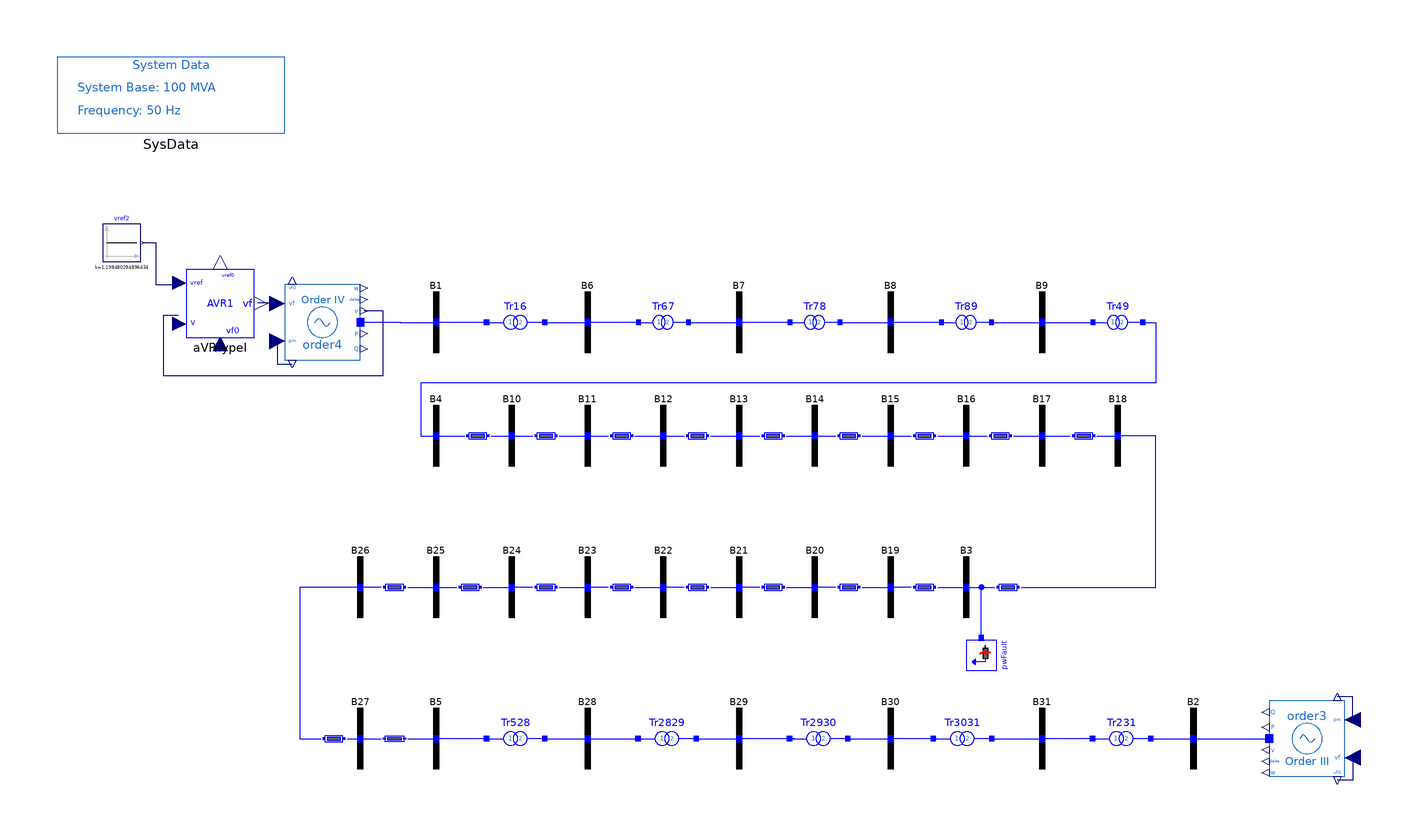

The component connection diagram of the Modelica model below, drawn from its own Placement and Line annotations.

model FourthOrder_AVRI "31-bus system with 4th-order machine and AVR Type I"
  extends PSAT_Systems.TwoArea.BaseClasses.BaseOrder4;
  OpenIPSL.Electrical.Controls.PSAT.AVR.AVRTypeI aVRTypeI(
    v0=1.05,
    vrmin=0,
    vrmax=7.57,
    Te=0.4,
    Tr=0.05,
    Ae=0,
    Be=0,
    vref0=1.198480294896434,
    vf0=1.045301276070898) annotation (Placement(transformation(extent={{-146,26},{-128,44}})));
  Modelica.Blocks.Sources.Constant vref2(k=1.198480294896434) annotation (Placement(transformation(
        extent={{-5,-5},{5,5}},
        rotation=0,
        origin={-163,51})));
equation
  connect(vref2.y, aVRTypeI.vref) annotation (Line(points={{-157.5,51},{-154,51},{-154,40.04},{-147.98,40.04}}, color={0,0,127}));
  connect(aVRTypeI.vf, order4.vf) annotation (Line(points={{-127.1,35.18},{-123.55,35.18},{-123.55,35},{-120,35}}, color={0,0,127}));
  connect(aVRTypeI.v, order4.v) annotation (Line(points={{-148.16,31.76},{-152,31.76},{-152,16},{-94,16},{-94,33},{-99,33}}, color={0,0,127}));
  annotation (
    Diagram(coordinateSystem(extent={{-180,-100},{180,100}}, preserveAspectRatio=false)),
    Icon(coordinateSystem(extent={{-180,-100},{180,100}})),
    experiment(
      StopTime=20,
      __Dymola_fixedstepsize=0.0001,
      __Dymola_Algorithm="Rkfix2"),
    __Dymola_experimentSetupOutput,
    Documentation(revisions="<html>
<!--DISCLAIMER-->
<p>OpenIPSL:</p>
<p>Copyright 2016 SmarTS Lab (Sweden)</p>
<ul>
<li>SmarTS Lab, research group at KTH: <a href=\"https://www.kth.se/en\">https://www.kth.se/en</a></li>
</ul>
<p>The authors can be contacted by email: <a href=\"mailto:luigiv@kth.se\">luigiv@kth.se</a></p>

<p>This Source Code Form is subject to the terms of the Mozilla Public License, v. 2.0. </p>
<p>If a copy of the MPL was not distributed with this file, You can obtain one at <a href=\"http://mozilla.org/MPL/2.0/\"> http://mozilla.org/MPL/2.0</a>.</p>

<p></p>
<p>iPSL:</p>
<p>Copyright 2015-2016 RTE (France), SmarTS Lab (Sweden), AIA (Spain) and DTU (Denmark)</p>
<ul>
<li>RTE: <a href=\"http://www.rte-france.com\">http://www.rte-france.com</a></li>
<li>SmarTS Lab, research group at KTH: <a href=\"https://www.kth.se/en\">https://www.kth.se/en</a></li>
<li>AIA: <a href=\"http://www.aia.es/en/energy\"> http://www.aia.es/en/energy</a></li>
<li>DTU: <a href=\"http://www.dtu.dk/english\"> http://www.dtu.dk/english</a></li>
</ul>
<p>The authors can be contacted by email: <a href=\"mailto:info@itesla-ipsl.org\">info@itesla-ipsl.org</a></p>

<p>This Source Code Form is subject to the terms of the Mozilla Public License, v. 2.0. </p>
<p>If a copy of the MPL was not distributed with this file, You can obtain one at <a href=\"http://mozilla.org/MPL/2.0/\"> http://mozilla.org/MPL/2.0</a>.</p>
</html>
", info="<html>
<table cellspacing=\"1\" cellpadding=\"1\" border=\"1\">
<tr>
<td><p>Reference</p></td>
<td><p></p></td>
</tr>
<tr>
<td><p>Last update</p></td>
<td>Tin Rabuzin, May 2016</td>
</tr>
<tr>
<td><p>Author</p></td>
<td><p>Yuwa Chompoobutrgool, SmarTS Lab, KTH Royal Institute of Technology</p></td>
</tr>
<tr>
<td><p>Contact</p></td>
<td><p><a href=\"mailto:luigiv@kth.se\">luigiv@kth.se</a></p></td>
</tr>
</table>
</html>"));
end FourthOrder_AVRI;